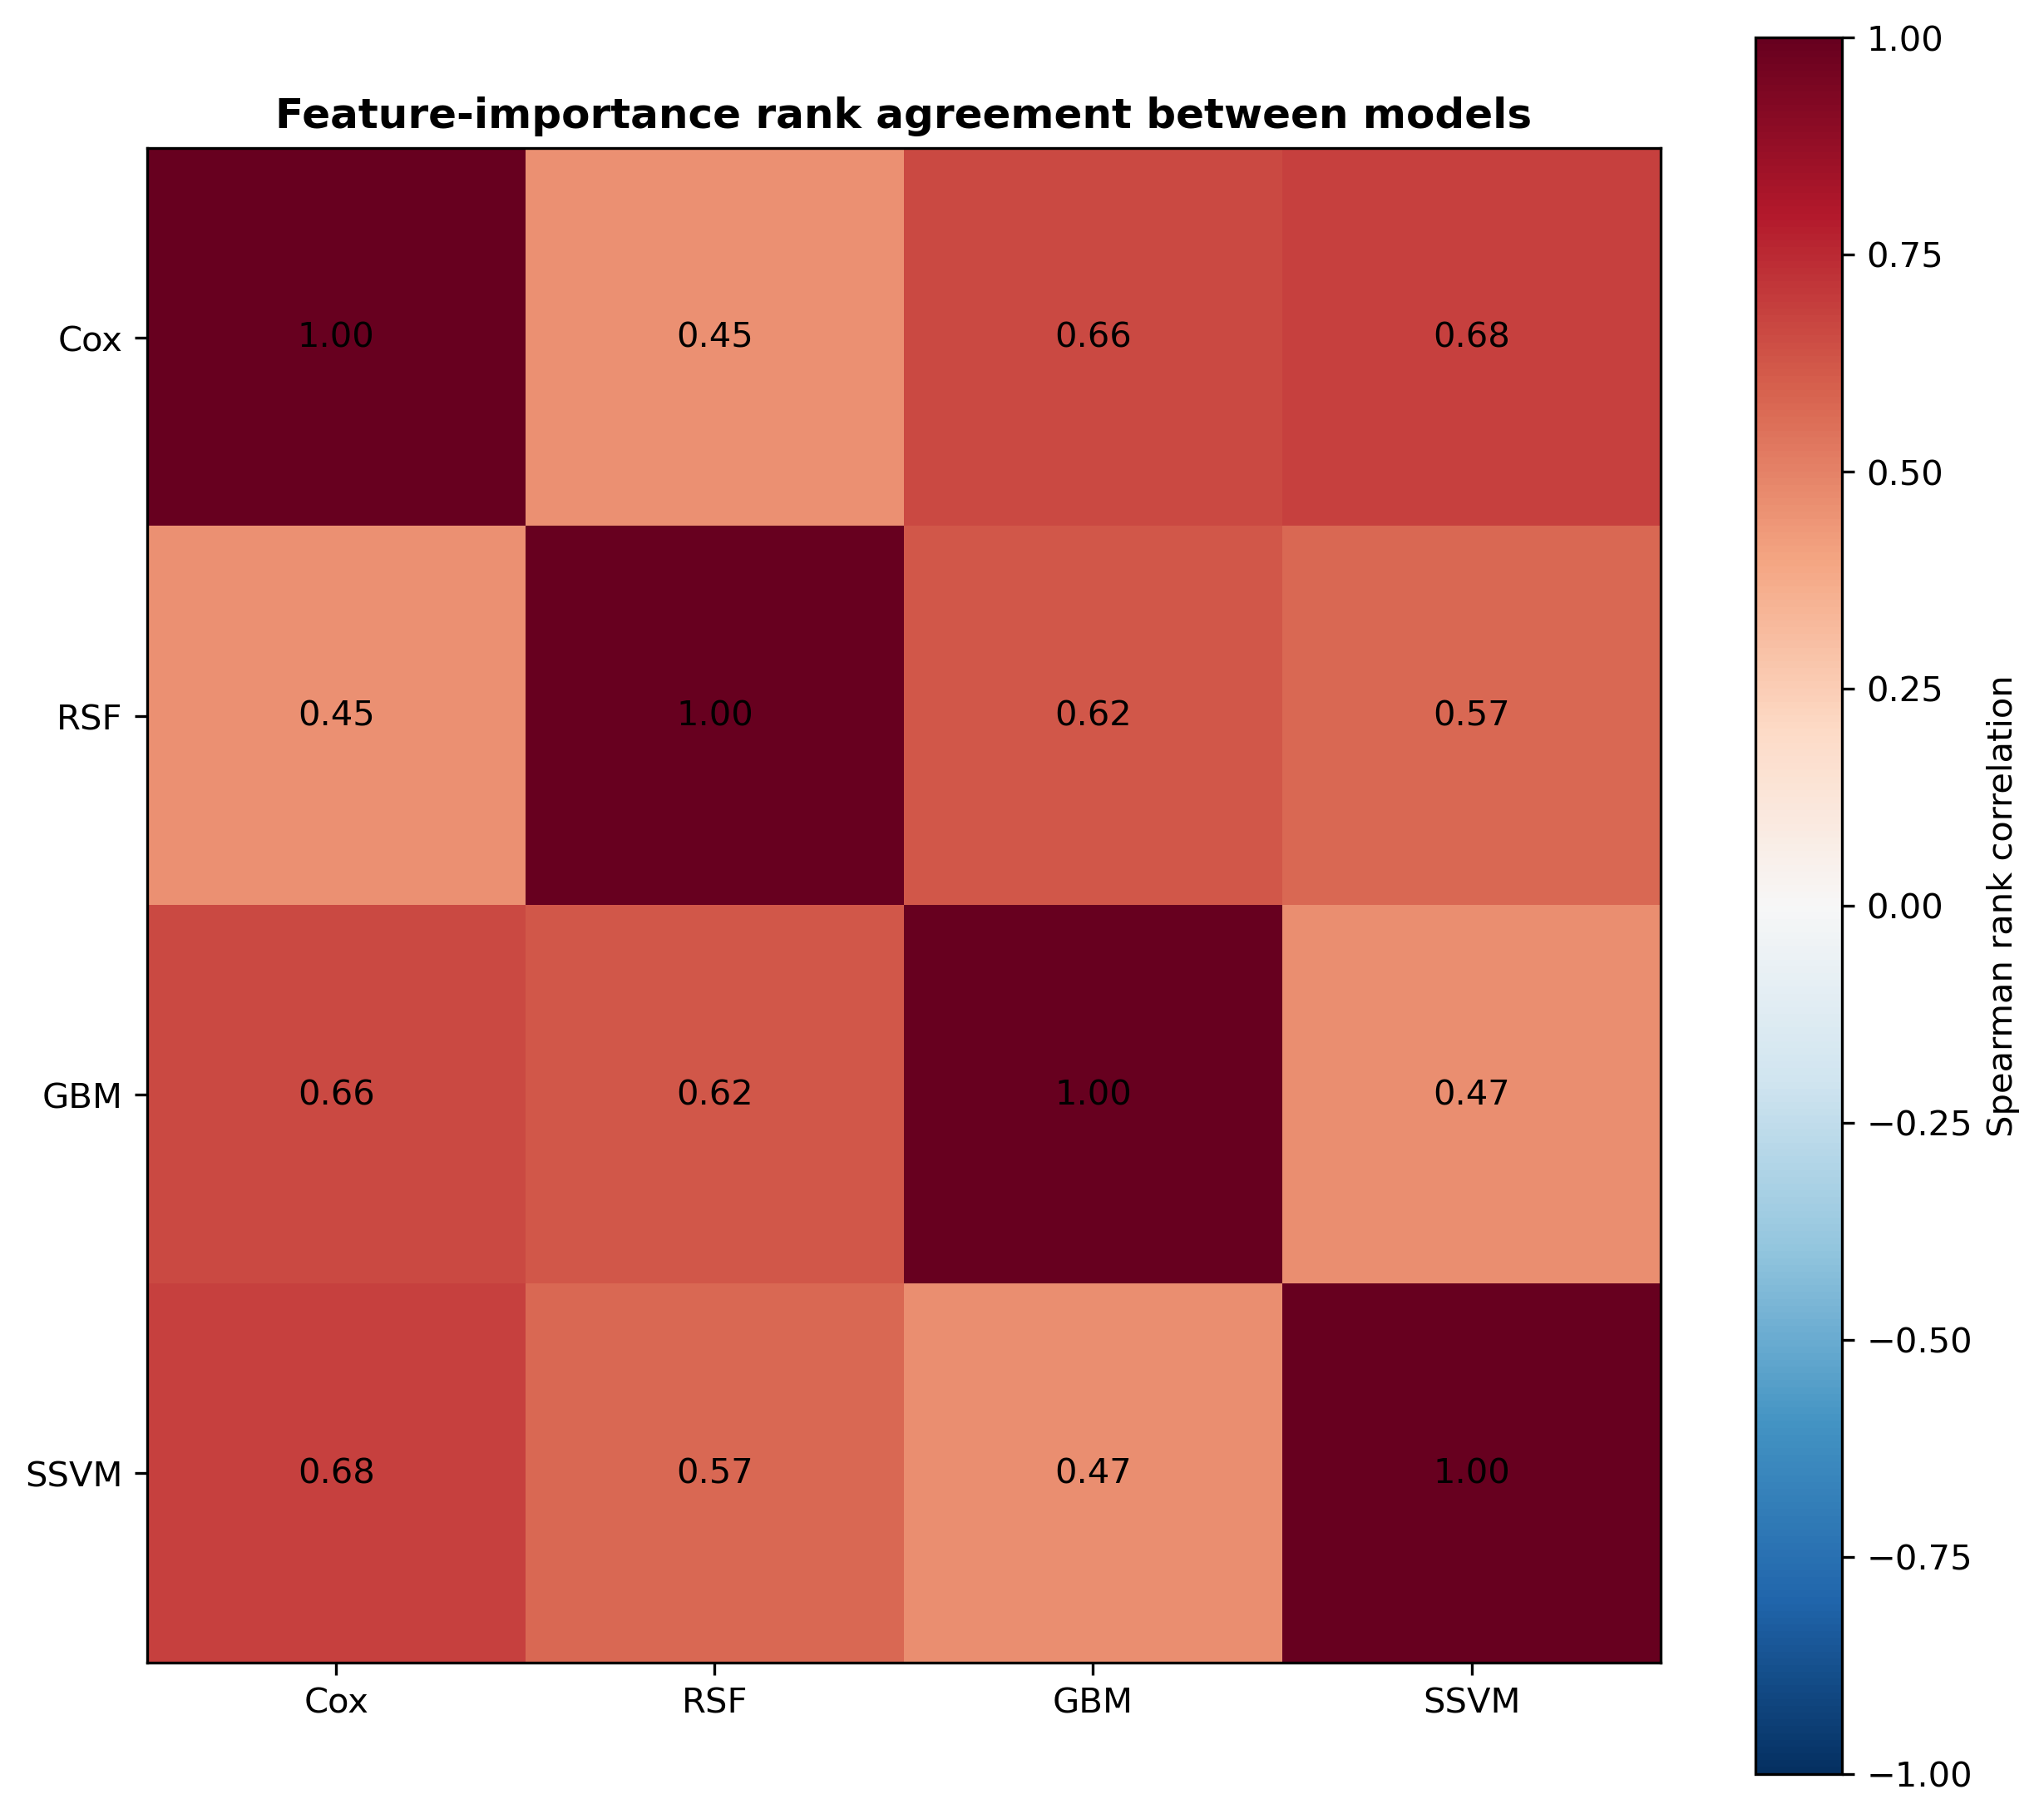

Values plotted in this chart, from the file beside it:
, Cox, RSF, GBM, SSVM
Cox, 1.0, 0.4533, 0.6573, 0.6797
RSF, 0.4533, 1, 0.6207, 0.5727
GBM, 0.6573, 0.6207, 1.0, 0.4685
SSVM, 0.6797, 0.5727, 0.4685, 1.0
